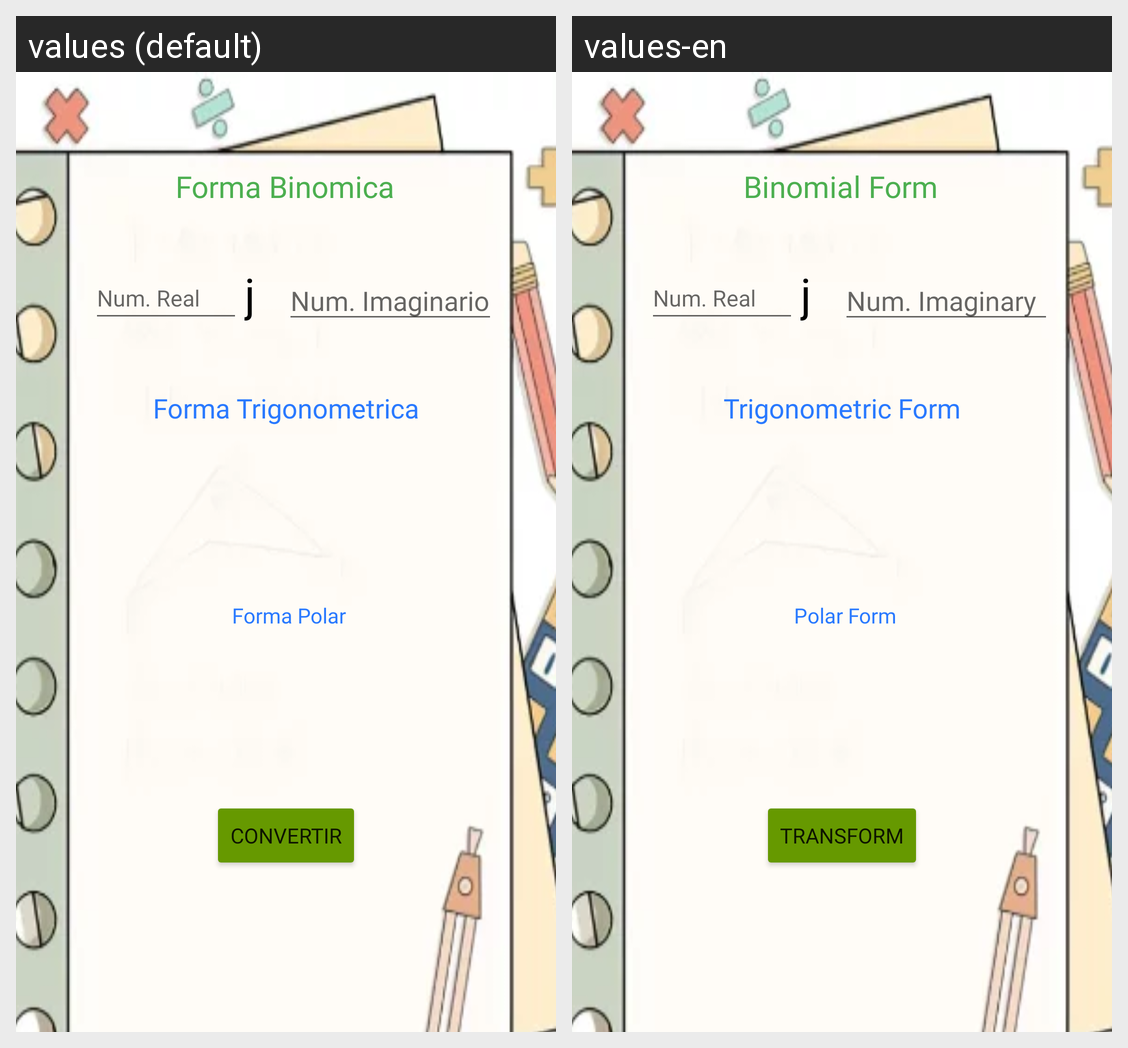

This grid shows one Android layout under two languages. Give, for every string resource on the screen, its name, the default text and each shown locale's text.
Android screen res/layout/activity_binomica_conversion.xml rendered under 2 locales, left to right: values (default), values-en. Device: Nexus 5 (rendered at 1080×1920; each locale shown at half size, 540×960, under a caption strip naming it); theme Theme.EsasyComplex.
Strings drawn on this screen, with the default value and each locale's value (text and hints the layout hard-codes, and strings that could not be matched under every locale, appear in the picture but are not listed):

forma_binomica
  values: Forma Binomica
  values-en: Binomial Form

convertir
  values: Convertir
  values-en: Transform

num_real
  values: Num. Real
  values-en: Num. Real

num_imaginario
  values: Num. Imaginario
  values-en: Num. Imaginary

forma_trigonometrica
  values: Forma Trigonometrica
  values-en: Trigonometric Form

forma_polar
  values: Forma Polar
  values-en: Polar Form

j
  values: j
  values-en: j  [not translated; the default value is used]
